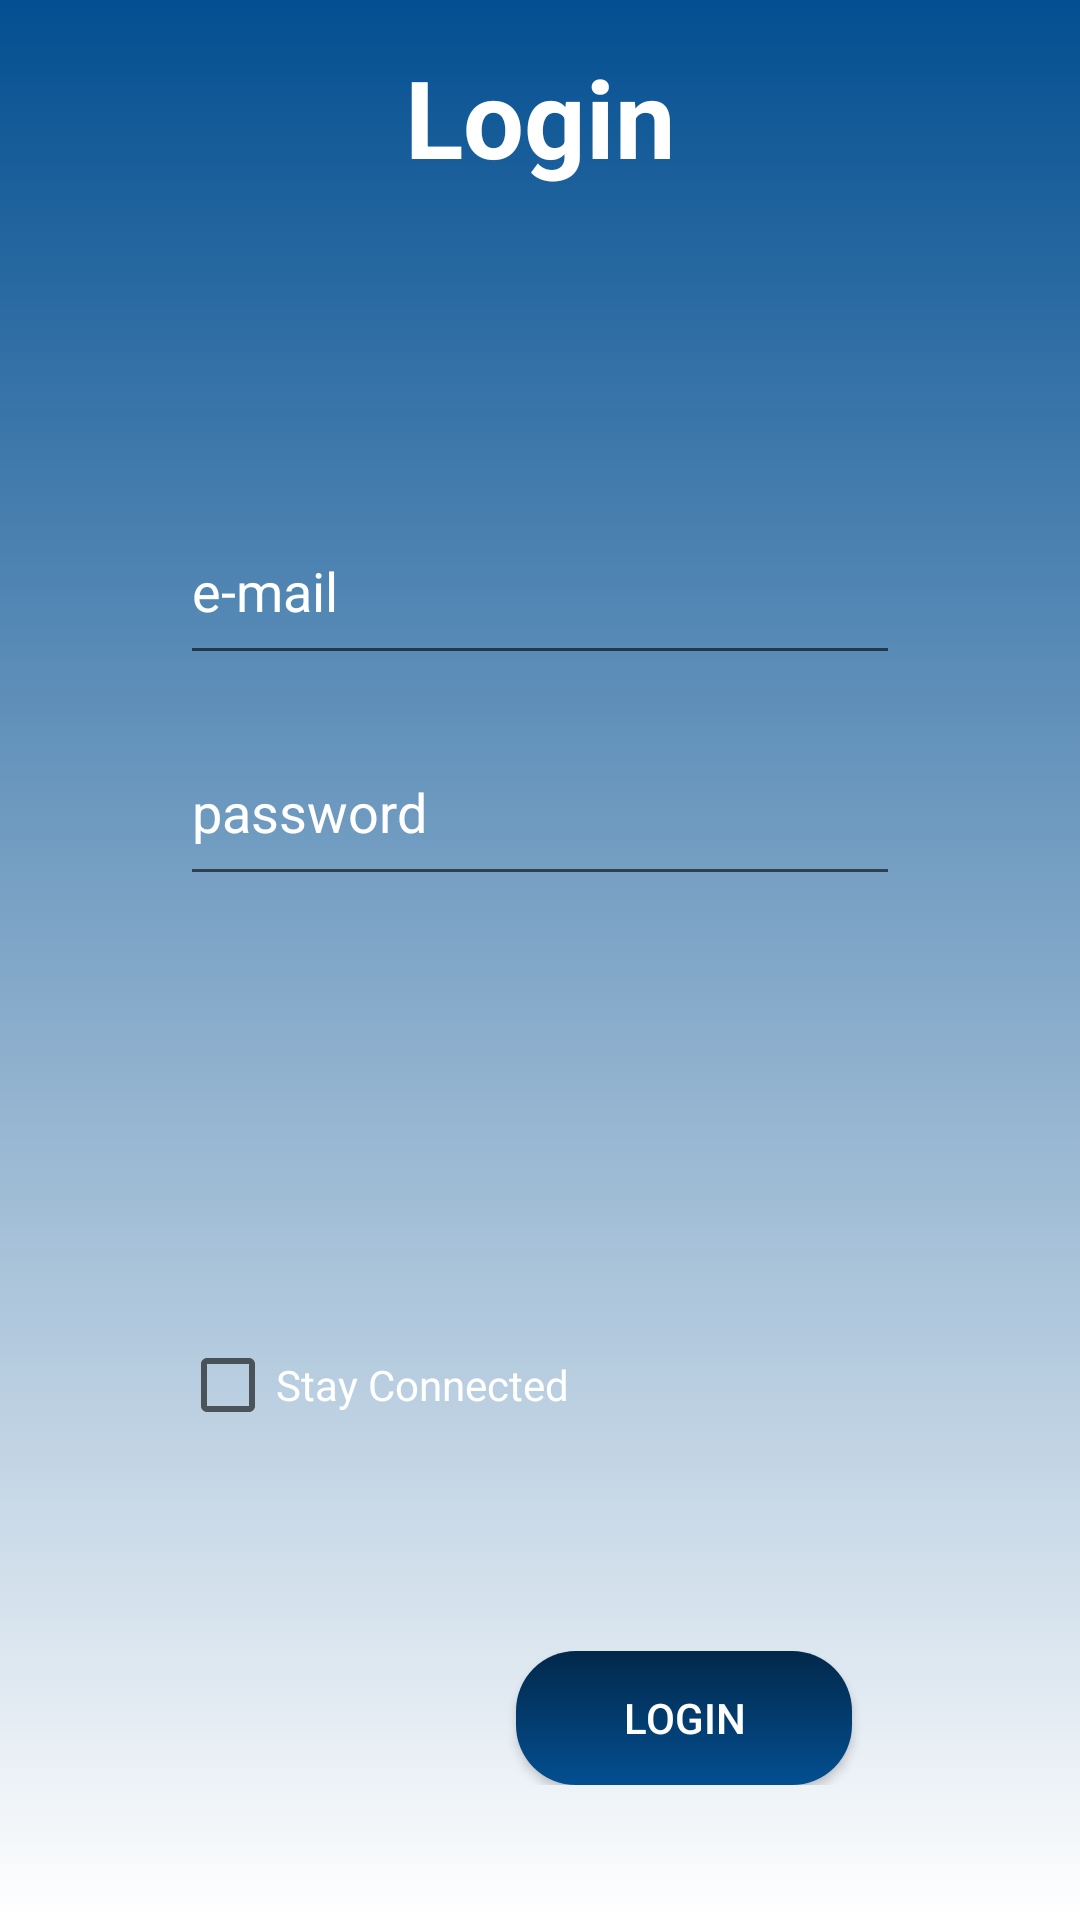

Layout XML and referenced resources for this Android screen:
<!-- AndroidManifest.xml: application theme AppTheme -->
<!-- res/layout/activity_login_student.xml -->
<?xml version="1.0" encoding="utf-8"?>

<LinearLayout xmlns:android="http://schemas.android.com/apk/res/android"
    xmlns:app="http://schemas.android.com/apk/res-auto"
    xmlns:tools="http://schemas.android.com/tools"
    android:layout_width="match_parent"
    android:layout_height="match_parent"
    android:orientation="horizontal"
    android:background="@drawable/br2"
    tools:context=".LoginStudent">

  <Space
      android:layout_width="0dp"
      android:layout_height="match_parent"
      android:layout_weight="1" />

  <LinearLayout
      android:layout_width="0dp"
      android:layout_height="match_parent"
      android:layout_weight="4"
      android:orientation="vertical">


    <Space
        android:layout_width="match_parent"
        android:layout_height="0dp"
        android:layout_weight="0.5" />


    <TextView
        android:id="@+id/tVtitle"
        android:layout_width="match_parent"
        android:layout_height="wrap_content"
        android:layout_weight="1"
        android:autoSizeTextType="uniform"
        android:gravity="center"
        android:text="Login"
        android:textColor="@android:color/white"
        android:textStyle="bold" />

    <Space
        android:layout_width="match_parent"
        android:layout_height="0dp"
        android:layout_weight="1" />


    <EditText
        android:id="@+id/eTname"
        android:layout_width="match_parent"
        android:layout_height="0dp"
        android:layout_weight="2"
        android:textColor="@android:color/white"
        android:ems="10"
        android:hint="name"
        android:textColorHint="@android:color/white"
        android:inputType="textPersonName"
        android:visibility="invisible" />

    <Space
        android:layout_width="match_parent"
        android:layout_height="0dp"
        android:layout_weight="0.5" />



    <EditText
        android:id="@+id/eTemail"
        android:layout_width="match_parent"
        android:layout_height="0dp"
        android:layout_weight="2"
        android:ems="10"
        android:textColorHint="@android:color/white"
        android:hint="e-mail"
        android:textColor="@android:color/white"
        android:inputType="textEmailAddress" />



    <Space
        android:layout_width="match_parent"
        android:layout_height="0dp"
        android:layout_weight="0.5" />



    <EditText
        android:id="@+id/eTpass"
        android:layout_width="match_parent"
        android:layout_height="0dp"
        android:layout_weight="2"
        android:ems="10"
        android:textColorHint="@android:color/white"
        android:textColor="@android:color/white"
        android:hint="password"
        android:inputType="textPassword" />



    <Space
        android:layout_width="match_parent"
        android:layout_height="0dp"
        android:layout_weight="0.5" />



    <EditText
        android:id="@+id/eTphone"
        android:layout_width="match_parent"
        android:layout_height="0dp"
        android:layout_weight="2"
        android:visibility="invisible"
        android:textColor="@android:color/white"
        android:ems="10"
        android:textColorHint="@android:color/white"
        android:hint="phone"
        android:inputType="phone" />



    <Space
        android:layout_width="match_parent"
        android:layout_height="0dp"
        android:layout_weight="0.5" />

    <EditText
        android:id="@+id/eTclass"
        android:layout_width="match_parent"
        android:layout_height="0dp"
        android:layout_weight="2"
        android:ems="10"
        android:hint="Enter your class:"
        android:textColor="@android:color/white"
        android:textColorHint="@android:color/white"
        android:inputType="text"
        android:visibility="invisible" />


    <CheckBox
        android:id="@+id/cBstayconnect"
        android:layout_width="match_parent"
        android:layout_height="0dp"
        android:layout_weight="1"
        android:textColor="@android:color/white"
        android:text="Stay Connected" />



    <Space
        android:layout_width="match_parent"
        android:layout_height="0dp"
        android:layout_weight="1" />



    <TextView

        android:id="@+id/tVregister"
        android:layout_width="match_parent"
        android:layout_height="0dp"
        android:layout_weight="1" />



    <Space
        android:layout_width="match_parent"
        android:layout_height="0dp"
        android:layout_weight="0.5" />


    <LinearLayout
        android:layout_width="match_parent"
        android:layout_height="0dp"
        android:layout_weight="1.5"
        android:orientation="horizontal">

      <Space
          android:layout_width="0dp"
          android:layout_height="match_parent"
          android:layout_weight="7" />

      <Button
          android:id="@+id/btn"
          android:layout_width="0dp"
          android:layout_height="match_parent"
          android:layout_weight="7"
          android:background="@drawable/br1"
          android:onClick="logorreg"
          android:text="Login"
          android:textColor="@android:color/white" />

      <Space
          android:layout_width="0dp"
          android:layout_height="match_parent"
          android:layout_weight="1" />

    </LinearLayout>

    <Space
        android:layout_width="match_parent"
        android:layout_height="0dp"
        android:layout_weight="1.5" />
  </LinearLayout>

  <Space
      android:layout_width="0dp"
      android:layout_height="match_parent"
      android:layout_weight="1" />

</LinearLayout>
<!-- resources referenced by this layout -->
<resources>
  <!-- drawable br1 (drawable) -->
  <?xml version="1.0" encoding="utf-8"?>
  
  <selector xmlns:android="http://schemas.android.com/apk/res/android">
  
      <item>
  
          <shape>
  
              <gradient android:angle="90" android:startColor="#034F91" android:endColor="#02284A" android:type="linear"/>
  
              <corners android:radius="20dp"/>
  
  
          </shape>
  
      </item>
  
  </selector>
  <!-- drawable br2 (drawable) -->
  <?xml version="1.0" encoding="utf-8"?>
  
  <selector xmlns:android="http://schemas.android.com/apk/res/android">
  
      <item>
  
          <shape>
  
              <gradient android:angle="90" android:startColor="#FFFFFF" android:endColor="#034F91" android:type="linear"/>
  
  
  
          </shape>
  
      </item>
  
  </selector>
  <style name="AppTheme" parent="Theme.AppCompat.Light.DarkActionBar">
      
      <item name="colorPrimary">@color/colorPrimary</item>
      <item name="colorPrimaryDark">@color/colorPrimaryDark</item>
      <item name="colorAccent">@color/colorAccent</item>
    </style>
  <!-- not gathered from this repository: default colours our renderer supplied (Android Studio template values) -->
  <color name="colorPrimary">#FF6200EE</color>
  <color name="colorPrimaryDark">#FF3700B3</color>
  <color name="colorAccent">#FF03DAC5</color>
</resources>
